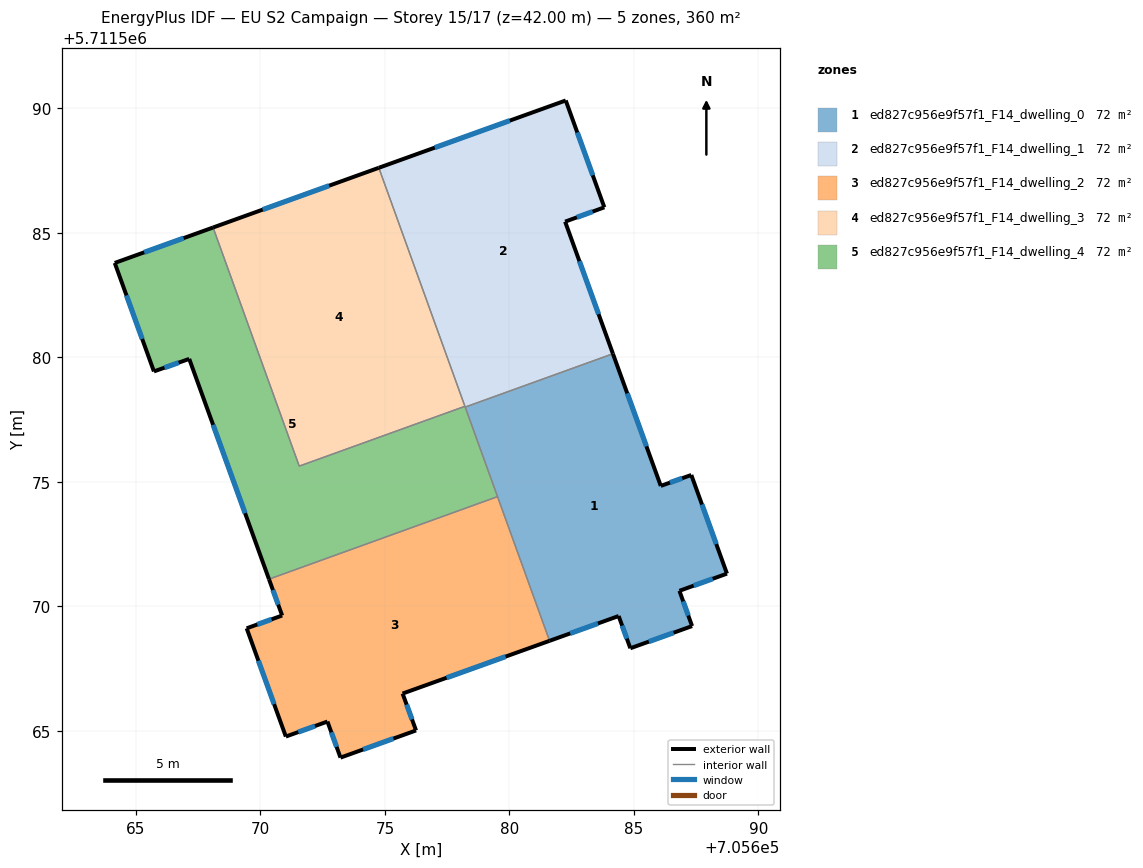
=== STOREY PLAN SPEC (per zone: floor XY polygon, exterior-wall plan segments, windows/doors) ===
zone 1: ed827c956e9f57f1_F14_dwelling_0  (72.1 m²)
  floor: (705684.16, 5711580.14) (705686.08, 5711574.83) (705687.31, 5711575.27) (705688.74, 5711571.31) (705686.83, 5711570.62) (705687.34, 5711569.21) (705684.86, 5711568.32) (705684.39, 5711569.61) (705681.61, 5711568.61) (705678.22, 5711578.00)
  exterior wall: (705686.08, 5711574.83) – (705684.16, 5711580.14)  [5.6 m]
    window: (705685.50, 5711576.42) – (705684.73, 5711578.55)  [2.7 m²]
  exterior wall: (705687.31, 5711575.27) – (705686.08, 5711574.83)  [1.3 m]
    window: (705686.94, 5711575.14) – (705686.45, 5711574.97)  [0.6 m²]
  exterior wall: (705688.74, 5711571.31) – (705687.31, 5711575.27)  [4.2 m]
    window: (705688.31, 5711572.50) – (705687.73, 5711574.09)  [2.0 m²]
  exterior wall: (705686.83, 5711570.62) – (705688.74, 5711571.31)  [2.0 m]
    window: (705687.40, 5711570.83) – (705688.17, 5711571.11)  [1.0 m²]
  exterior wall: (705687.34, 5711569.21) – (705686.83, 5711570.62)  [1.5 m]
    window: (705687.18, 5711569.63) – (705686.98, 5711570.20)  [0.7 m²]
  exterior wall: (705684.86, 5711568.32) – (705687.34, 5711569.21)  [2.6 m]
    window: (705685.60, 5711568.58) – (705686.59, 5711568.94)  [1.3 m²]
  exterior wall: (705684.39, 5711569.61) – (705684.86, 5711568.32)  [1.4 m]
    window: (705684.53, 5711569.22) – (705684.72, 5711568.70)  [0.7 m²]
  exterior wall: (705681.61, 5711568.61) – (705684.39, 5711569.61)  [2.9 m]
    window: (705682.44, 5711568.91) – (705683.56, 5711569.31)  [1.4 m²]
  interior walls: 3
zone 2: ed827c956e9f57f1_F14_dwelling_1  (72.1 m²)
  floor: (705682.26, 5711590.32) (705683.81, 5711586.02) (705682.24, 5711585.45) (705684.16, 5711580.14) (705678.22, 5711578.00) (705674.76, 5711587.61)
  exterior wall: (705683.81, 5711586.02) – (705682.26, 5711590.32)  [4.6 m]
    window: (705683.35, 5711587.31) – (705682.73, 5711589.03)  [2.2 m²]
  exterior wall: (705682.24, 5711585.45) – (705683.81, 5711586.02)  [1.7 m]
    window: (705682.71, 5711585.62) – (705683.34, 5711585.85)  [0.8 m²]
  exterior wall: (705684.16, 5711580.14) – (705682.24, 5711585.45)  [5.6 m]
    window: (705683.58, 5711581.73) – (705682.81, 5711583.86)  [2.7 m²]
  exterior wall: (705682.26, 5711590.32) – (705674.76, 5711587.61)  [8.0 m]
    window: (705680.02, 5711589.51) – (705677.00, 5711588.42)  [3.9 m²]
  interior walls: 3
zone 3: ed827c956e9f57f1_F14_dwelling_2  (72.1 m²)
  floor: (705679.52, 5711574.40) (705681.61, 5711568.61) (705675.71, 5711566.50) (705676.25, 5711565.01) (705673.22, 5711563.92) (705672.69, 5711565.37) (705671.02, 5711564.77) (705669.45, 5711569.12) (705670.87, 5711569.63) (705670.34, 5711571.09)
  exterior wall: (705670.87, 5711569.63) – (705669.45, 5711569.12)  [1.5 m]
    window: (705670.45, 5711569.48) – (705669.88, 5711569.27)  [0.7 m²]
  exterior wall: (705670.34, 5711571.09) – (705670.87, 5711569.63)  [1.6 m]
    window: (705670.50, 5711570.65) – (705670.72, 5711570.07)  [0.8 m²]
  exterior wall: (705675.71, 5711566.50) – (705681.61, 5711568.61)  [6.3 m]
    window: (705677.48, 5711567.13) – (705679.85, 5711567.98)  [3.0 m²]
  exterior wall: (705676.25, 5711565.01) – (705675.71, 5711566.50)  [1.6 m]
    window: (705676.09, 5711565.46) – (705675.87, 5711566.05)  [0.8 m²]
  exterior wall: (705673.22, 5711563.92) – (705676.25, 5711565.01)  [3.2 m]
    window: (705674.13, 5711564.25) – (705675.34, 5711564.69)  [1.6 m²]
  exterior wall: (705672.69, 5711565.37) – (705673.22, 5711563.92)  [1.5 m]
    window: (705672.85, 5711564.94) – (705673.06, 5711564.36)  [0.7 m²]
  exterior wall: (705671.02, 5711564.77) – (705672.69, 5711565.37)  [1.8 m]
    window: (705671.52, 5711564.95) – (705672.19, 5711565.19)  [0.9 m²]
  exterior wall: (705669.45, 5711569.12) – (705671.02, 5711564.77)  [4.6 m]
    window: (705669.92, 5711567.81) – (705670.55, 5711566.07)  [2.2 m²]
  interior walls: 2
zone 4: ed827c956e9f57f1_F14_dwelling_3  (72.1 m²)
  floor: (705674.76, 5711587.61) (705678.21, 5711578.03) (705671.56, 5711575.63) (705668.10, 5711585.21)
  exterior wall: (705674.76, 5711587.61) – (705668.10, 5711585.21)  [7.1 m]
    window: (705672.76, 5711586.89) – (705670.09, 5711585.93)  [3.4 m²]
  interior walls: 3
zone 5: ed827c956e9f57f1_F14_dwelling_4  (72.1 m²)
  floor: (705678.21, 5711578.03) (705679.52, 5711574.40) (705670.34, 5711571.09) (705667.14, 5711579.94) (705665.72, 5711579.43) (705664.15, 5711583.79) (705668.10, 5711585.21) (705671.56, 5711575.63)
  exterior wall: (705664.15, 5711583.79) – (705665.72, 5711579.43)  [4.6 m]
    window: (705664.62, 5711582.49) – (705665.25, 5711580.74)  [2.2 m²]
  exterior wall: (705668.10, 5711585.21) – (705664.15, 5711583.79)  [4.2 m]
    window: (705666.92, 5711584.79) – (705665.33, 5711584.22)  [2.0 m²]
  exterior wall: (705667.14, 5711579.94) – (705670.34, 5711571.09)  [9.4 m]
    window: (705668.10, 5711577.29) – (705669.39, 5711573.74)  [4.5 m²]
  exterior wall: (705665.72, 5711579.43) – (705667.14, 5711579.94)  [1.5 m]
    window: (705666.15, 5711579.58) – (705666.72, 5711579.79)  [0.7 m²]
  interior walls: 5

=== DERIVED (storey summary) ===
Building: EU S2 Campaign
Storey: 15 of 17  (floor level z = 42.00 m)
Storey gross floor area: 360.3 m²
Zones on this storey: 5
  - ed827c956e9f57f1_F14_dwelling_0: floor 72.1 m²; exterior wall 21.7 m (65.0 m²); 8 window(s) 10.5 m²; WWR 16.1%
  - ed827c956e9f57f1_F14_dwelling_1: floor 72.1 m²; exterior wall 19.9 m (59.6 m²); 4 window(s) 9.6 m²; WWR 16.1%
  - ed827c956e9f57f1_F14_dwelling_2: floor 72.1 m²; exterior wall 22.1 m (66.2 m²); 8 window(s) 10.7 m²; WWR 16.1%
  - ed827c956e9f57f1_F14_dwelling_3: floor 72.1 m²; exterior wall 7.1 m (21.2 m²); 1 window(s) 3.4 m²; WWR 16.1%
  - ed827c956e9f57f1_F14_dwelling_4: floor 72.1 m²; exterior wall 19.7 m (59.2 m²); 4 window(s) 9.5 m²; WWR 16.1%
Zone adjacency (shared interzone walls):
  - ed827c956e9f57f1_F14_dwelling_0 ↔ ed827c956e9f57f1_F14_dwelling_1
  - ed827c956e9f57f1_F14_dwelling_0 ↔ ed827c956e9f57f1_F14_dwelling_2
  - ed827c956e9f57f1_F14_dwelling_0 ↔ ed827c956e9f57f1_F14_dwelling_4
  - ed827c956e9f57f1_F14_dwelling_1 ↔ ed827c956e9f57f1_F14_dwelling_3
  - ed827c956e9f57f1_F14_dwelling_1 ↔ ed827c956e9f57f1_F14_dwelling_4
  - ed827c956e9f57f1_F14_dwelling_2 ↔ ed827c956e9f57f1_F14_dwelling_4
  - ed827c956e9f57f1_F14_dwelling_3 ↔ ed827c956e9f57f1_F14_dwelling_4